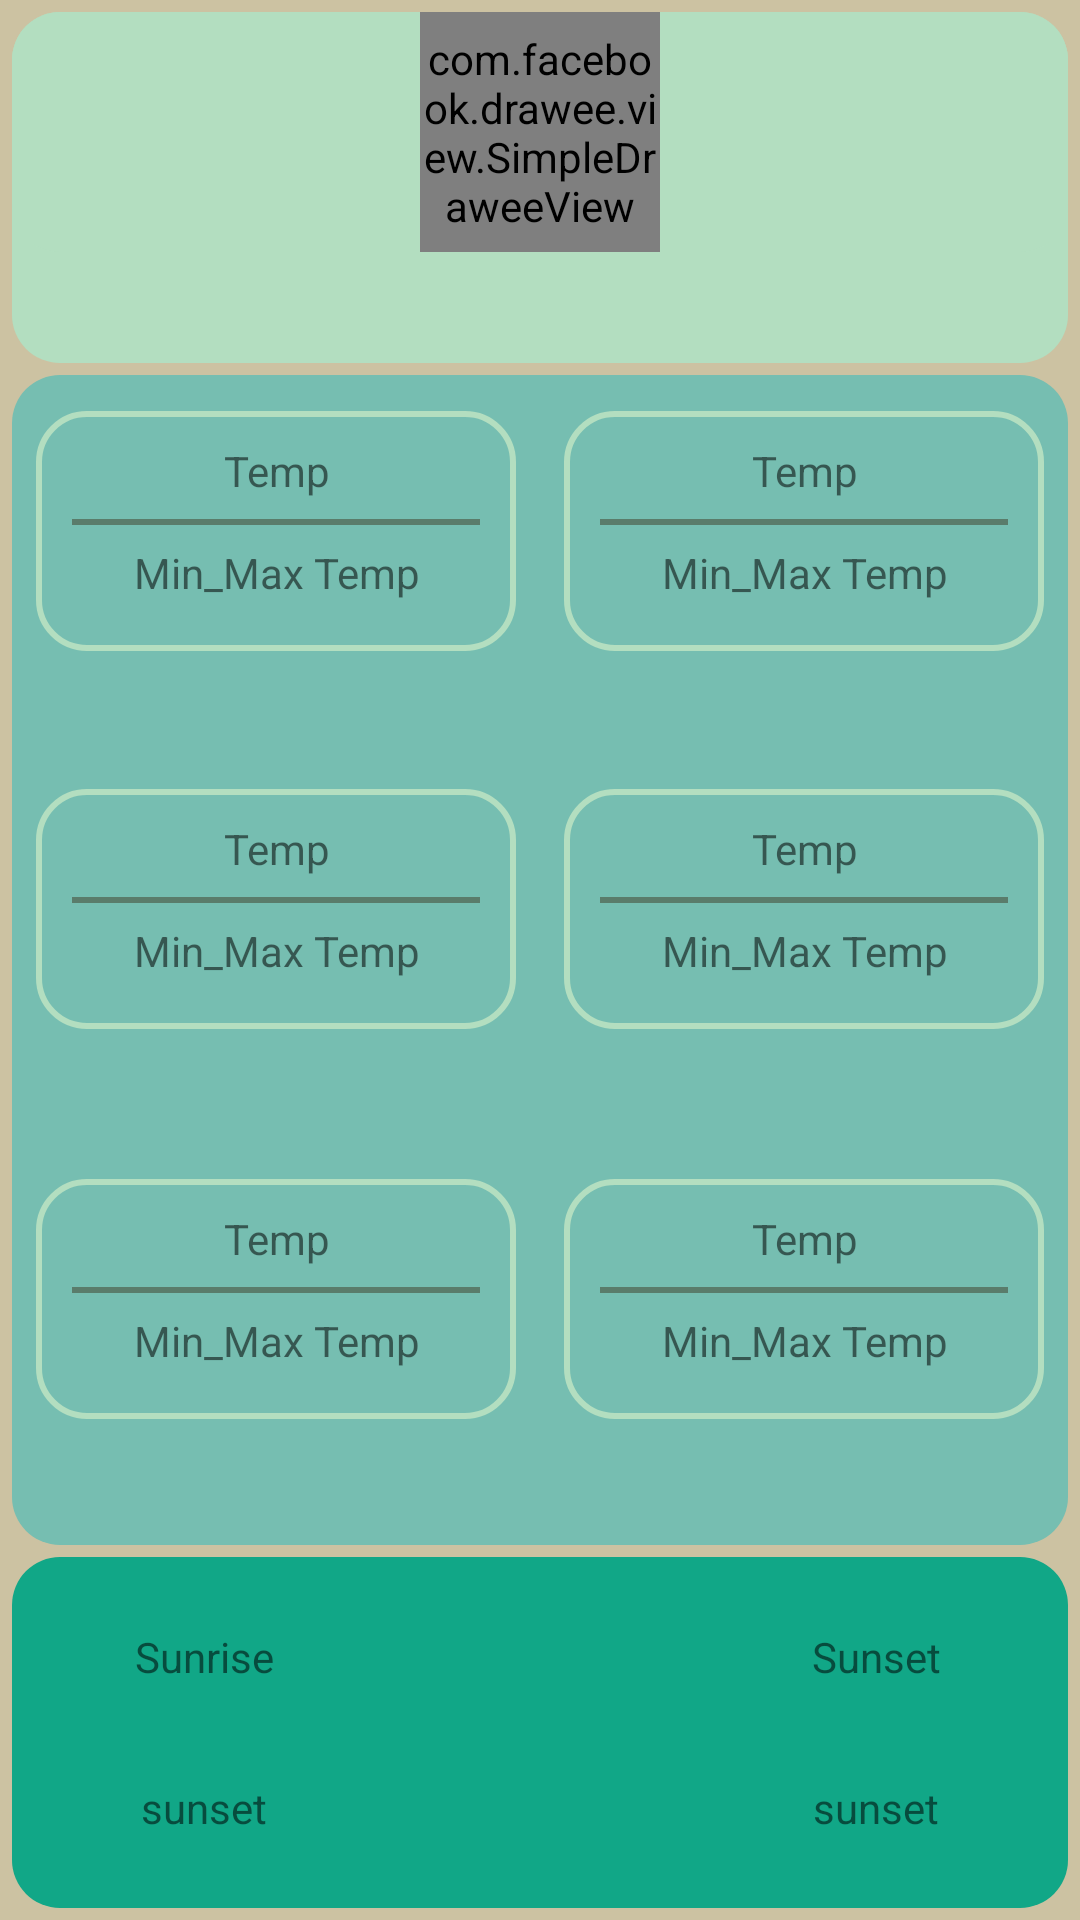

Here is an Android app screen rendered from its layout file. Give the layout XML and the strings, colors and styles it references.
<!-- AndroidManifest.xml: application theme AppTheme -->
<!-- res/layout/activity_current_weather.xml -->
<?xml version="1.0" encoding="utf-8"?>

<LinearLayout xmlns:android="http://schemas.android.com/apk/res/android"
    xmlns:fresco="http://schemas.android.com/apk/res-auto"
    xmlns:tools="http://schemas.android.com/tools"
    style="@style/background_activity"
    android:layout_height="match_parent"
    android:background="@color/background_main"
    android:orientation="vertical"
    android:weightSum="8"
    tools:context="com.android.sunshine.CurrentWeatherActivity">

    <LinearLayout
        android:layout_width="match_parent"
        android:layout_height="0dp"
        android:layout_marginBottom="@dimen/margin4"
        android:layout_weight="1.5"
        android:background="@drawable/background_bright"
        android:orientation="horizontal">

        <include layout="@layout/current_weather_layout_1" />

    </LinearLayout>

    <LinearLayout
        android:layout_width="match_parent"
        android:layout_height="0dp"
        android:layout_weight="5"
        android:background="@drawable/background_mid"
        android:orientation="vertical"
        android:paddingBottom="@dimen/padding4"
        android:paddingTop="@dimen/padding4">

        <LinearLayout
            android:layout_width="match_parent"
            android:layout_height="0dp"
            android:layout_weight="1.5"
            android:baselineAligned="false"
            android:orientation="horizontal">

            <include
                android:id="@+id/activityCurrentWeather_layout_atmosphericPressure"
                style="@style/infoboxInCurrentWeather"
                layout="@layout/info_box_layout" />

            <include
                android:id="@+id/activityCurrentWeather_layout_minMaxTemp"
                style="@style/infoboxInCurrentWeather"
                layout="@layout/info_box_layout" />
        </LinearLayout>

        <LinearLayout
            android:layout_width="match_parent"
            android:layout_height="0dp"
            android:layout_marginBottom="@dimen/margin4"
            android:layout_weight="1.5"
            android:baselineAligned="false"
            android:orientation="horizontal">

            <include
                android:id="@+id/activityCurrentWeather_layout_windSpeed"
                style="@style/infoboxInCurrentWeather"
                layout="@layout/info_box_layout" />

            <include
                android:id="@+id/activityCurrentWeather_layout_humidity"
                style="@style/infoboxInCurrentWeather"
                layout="@layout/info_box_layout" />
        </LinearLayout>

        <LinearLayout
            android:layout_width="match_parent"
            android:layout_height="0dp"
            android:layout_weight="1.5"
            android:baselineAligned="false"
            android:orientation="horizontal">

            <include
                android:id="@+id/activityCurrentWeather_layout_windDirection"
                style="@style/infoboxInCurrentWeather"
                layout="@layout/info_box_layout" />

            <include
                android:id="@+id/activityCurrentWeather_layout_clouds"
                style="@style/infoboxInCurrentWeather"
                layout="@layout/info_box_layout" />
        </LinearLayout>
    </LinearLayout>

    <LinearLayout
        android:id="@+id/margin"
        android:layout_width="match_parent"
        android:layout_height="0dp"
        android:layout_marginTop="@dimen/margin4"
        android:layout_weight="1.5"
        android:background="@drawable/background_dark"
        android:padding="@dimen/padding8">

        <include layout="@layout/current_weather_layout_3" />
    </LinearLayout>
</LinearLayout>
<!-- res/layout/current_weather_layout_1.xml (included above) -->
<?xml version="1.0" encoding="utf-8"?>

<LinearLayout xmlns:android="http://schemas.android.com/apk/res/android"
    xmlns:fresco="http://schemas.android.com/apk/res-auto"
    android:layout_width="match_parent"
    android:layout_height="wrap_content"
    android:layout_marginBottom="@dimen/margin4"
    android:background="@drawable/background_bright"
    android:orientation="horizontal">

    <TextView
        android:id="@+id/activityCurrentWeather_textView_temp"
        android:layout_width="0dp"
        android:layout_height="@dimen/width_heiht_80"
        android:layout_gravity="center_vertical"
        android:layout_weight="1"
        android:gravity="center"
        android:textSize="@dimen/text_size_22" />

    <com.facebook.drawee.view.SimpleDraweeView
        android:id="@+id/activityCurrentWeather_icon"
        android:layout_width="@dimen/width_heiht_80"
        android:layout_height="@dimen/width_heiht_80" />

    <TextView
        android:id="@+id/activityCurrentWeather_textView_description"
        android:layout_width="0dp"
        android:layout_height="@dimen/width_heiht_80"
        android:layout_gravity="center_vertical"
        android:layout_weight="1"
        android:gravity="center" />

</LinearLayout>
<!-- res/layout/info_box_layout.xml (included above) -->
<?xml version="1.0" encoding="utf-8"?>

<LinearLayout xmlns:android="http://schemas.android.com/apk/res/android"
    android:layout_width="match_parent"
    android:layout_height="match_parent"
    xmlns:tools="http://schemas.android.com/tools"
    android:orientation="horizontal">

    <LinearLayout
        style="@style/infoBoxLayout"
        android:background="@drawable/background_info_box"
        android:orientation="vertical"
        android:padding="@dimen/padding4">

        <TextView
            android:id="@+id/layoutInfoBox_textView_title"
            android:layout_width="match_parent"
            android:layout_height="32dp"
            android:gravity="center"
            tools:text="@string/temp" />

        <View
            android:layout_width="match_parent"
            android:layout_height="@dimen/line_thickness"
            android:layout_marginLeft="@dimen/margin8"
            android:layout_marginRight="@dimen/margin8"
            android:background="#5a7c6b" />

        <TextView
            android:id="@+id/layoutInfoBox_textView_value"
            android:layout_width="match_parent"
            android:layout_height="32dp"
            android:gravity="center"
            tools:text="@string/min_max_temp" />
    </LinearLayout>
</LinearLayout>
<!-- res/layout/current_weather_layout_3.xml (included above) -->
<?xml version="1.0" encoding="utf-8"?>
<LinearLayout xmlns:android="http://schemas.android.com/apk/res/android"
    android:layout_width="match_parent"
    android:layout_height="match_parent"
    android:orientation="horizontal">

    <LinearLayout
        android:layout_width="0dp"
        android:layout_height="match_parent"
        android:layout_weight="1"
        android:orientation="vertical">

        <TextView
            android:layout_width="match_parent"
            android:layout_height="0dp"
            android:layout_weight="1"
            android:gravity="center"
            android:text="@string/sunrise" />

        <TextView
            android:id="@+id/activityCurrentWeather_textView_sunrise"
            android:layout_width="match_parent"
            android:layout_height="0dp"
            android:layout_weight="1"
            android:gravity="center"
            android:text="sunset" />
    </LinearLayout>
 <LinearLayout
        android:layout_width="0dp"
        android:layout_height="match_parent"
        android:layout_weight="1"
        android:orientation="vertical">

        <ImageView
            android:src="@drawable/sun"
            android:layout_width="match_parent"
            android:layout_height="0dp"
            android:layout_weight="1"
            android:gravity="center"
             />


    </LinearLayout>

    <LinearLayout
        android:layout_width="0dp"
        android:layout_height="match_parent"
        android:layout_weight="1"
        android:orientation="vertical">

        <TextView
            android:layout_width="match_parent"
            android:layout_height="0dp"
            android:layout_weight="1"
            android:gravity="center"
            android:text="@string/sunset" />

        <TextView
            android:id="@+id/activityCurrentWeather_textView_sunset"
            android:layout_width="match_parent"
            android:layout_height="0dp"
            android:layout_weight="1"
            android:gravity="center"
            android:text="sunset" />
    </LinearLayout>
</LinearLayout>
<!-- resources referenced by this layout -->
<resources>
  <color name="background_main">#ccc2a2</color>
  <dimen name="line_thickness">2dp</dimen>
  <dimen name="margin4">4dp</dimen>
  <dimen name="margin8">8dp</dimen>
  <dimen name="padding4">4dp</dimen>
  <dimen name="padding8">8dp</dimen>
  <dimen name="text_size_22">22sp</dimen>
  <dimen name="width_heiht_80">80dp</dimen>
  <!-- drawable background_bright (drawable) -->
  <?xml version="1.0" encoding="utf-8"?>
  <shape xmlns:android="http://schemas.android.com/apk/res/android"
      android:shape="rectangle">
      <solid android:color="@color/bright"/>
      <corners android:radius="@dimen/cornerRadius_infoBox" />
  
  </shape>
  <!-- drawable background_dark (drawable) -->
  <?xml version="1.0" encoding="utf-8"?>
  <shape xmlns:android="http://schemas.android.com/apk/res/android"
      android:shape="rectangle">
      <solid android:color="@color/stroke"/>
      <corners android:radius="@dimen/cornerRadius_infoBox" />
  
  </shape>
  <!-- drawable background_info_box (drawable) -->
  <?xml version="1.0" encoding="utf-8"?>
  <shape xmlns:android="http://schemas.android.com/apk/res/android"
      android:shape="rectangle">
      <solid android:color="@color/mid" />
      <corners android:radius="@dimen/cornerRadius_infoBox" />
      <stroke
          android:width="@dimen/line_thickness"
          android:color="@color/bright" />
  
  </shape>
  <!-- drawable background_mid (drawable) -->
  <?xml version="1.0" encoding="utf-8"?>
  <shape xmlns:android="http://schemas.android.com/apk/res/android"
      android:shape="rectangle">
      <solid android:color="@color/colorPrimary"/>
      <corners android:radius="@dimen/cornerRadius_infoBox" />
  
  </shape>
  <string name="min_max_temp">Min_Max Temp</string>
  <string name="sunrise">Sunrise</string>
  <string name="sunset">Sunset</string>
  <string name="temp">Temp</string>
  <style name="background_activity" parent="Theme.AppCompat.Light.DarkActionBar">
          <item name="android:layout_width">match_parent</item>
          <item name="android:orientation">vertical</item>
          <item name="android:paddingTop">@dimen/padding4</item>
          <item name="android:paddingBottom">@dimen/padding4</item>
          <item name="android:paddingRight">@dimen/padding4</item>
          <item name="android:paddingLeft">@dimen/padding4</item>
  
          <item name="background">@color/background_main</item>
      </style>
  <style name="infoBoxLayout" parent="Theme.AppCompat.Light.DarkActionBar">
          <item name="android:layout_width">0dp</item>
          <item name="android:layout_weight">1</item>
          <item name="android:layout_height">@dimen/height_infoBoxLayout</item>
          <item name="android:layout_marginRight">@dimen/margin8</item>
          <item name="android:layout_marginLeft">@dimen/margin8</item>
          <item name="android:layout_marginTop">@dimen/margin8</item>
          <item name="android:textSize">@dimen/text_size_16</item>
      </style>
  <style name="infoboxInCurrentWeather" parent="Theme.AppCompat.Light.DarkActionBar">
          <item name="android:layout_width">0dp</item>
          <item name="android:layout_height">wrap_content</item>
          <item name="android:layout_weight">1</item>
      </style>
  <style name="AppTheme" parent="Theme.AppCompat.Light.DarkActionBar">
          
          <item name="colorPrimary">@color/colorPrimary</item>
          <item name="colorPrimaryDark">@color/colorPrimaryDark</item>
          <item name="colorAccent">@color/colorAccent</item>
      </style>
  <color name="bright">#b3dec0</color>
  <dimen name="cornerRadius_infoBox">16dp</dimen>
  <color name="stroke">#11a787</color>
  <color name="mid">#76beb1</color>
  <color name="colorPrimary">#76beb1</color>
  <dimen name="height_infoBoxLayout">80dp</dimen>
  <dimen name="text_size_16">16sp</dimen>
  <color name="colorPrimaryDark">#11a787</color>
  <color name="colorAccent">#dbdf6c</color>
</resources>
